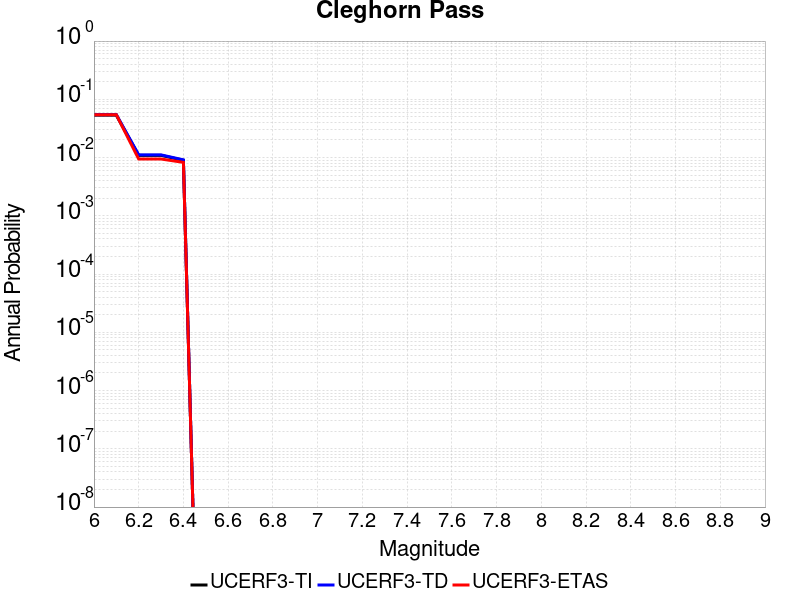

The file beside this chart, header and first rows:
Magnitude, UCERF3-TI Prob, UCERF3-TD Prob, UCERF3-ETAS Prob
6.0, 0.05343, 0.05469, 0.05431
6.1, 0.05343, 0.05469, 0.05431
6.2, 0.01092, 0.01112, 0.009445
6.3, 0.01092, 0.01112, 0.009445
6.4, 0.008966, 0.009136, 0.008264
